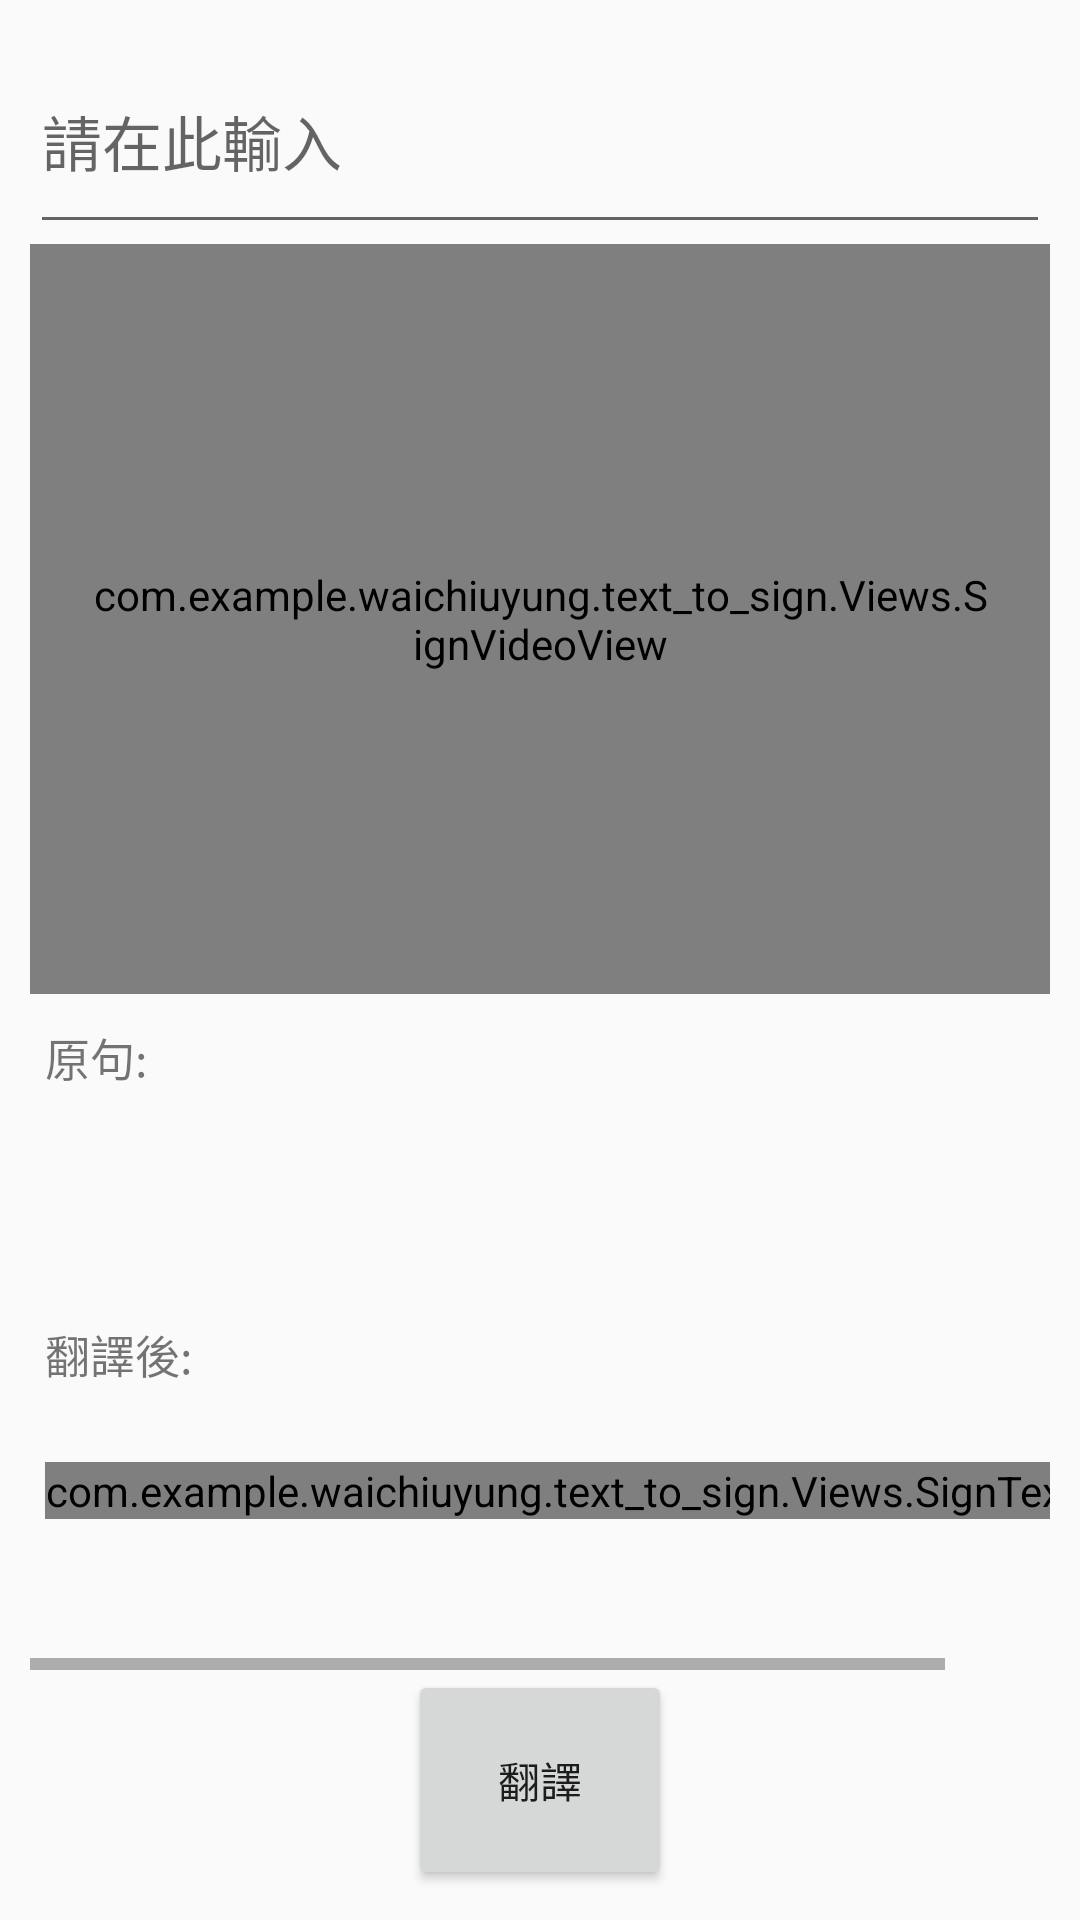

Write the Android layout XML for this screen, with the resource values it uses.
<!-- AndroidManifest.xml: application theme AppTheme -->
<!-- res/layout/fragment_translate.xml -->
<FrameLayout xmlns:android="http://schemas.android.com/apk/res/android"
    xmlns:tools="http://schemas.android.com/tools"
    android:layout_width="match_parent"
    android:layout_height="match_parent"
    tools:context="com.example.waichiuyung.text_to_sign.TranslateFragment">

    

    <LinearLayout
        android:layout_width="match_parent"
        android:layout_height="match_parent"
        android:orientation="vertical"
        android:padding="10dp"
        android:weightSum="11">

        <EditText
            android:layout_width="match_parent"
            android:layout_height="wrap_content"
            android:hint="請在此輸入"
            android:inputType="text"
            android:textSize="20sp"
            android:layout_weight="1"
            android:id="@+id/translationText" />

        <com.example.waichiuyung.text_to_sign.Views.SignVideoView
            android:id="@+id/videoView"
            android:paddingLeft="20dp"
            android:paddingRight="20dp"
            android:layout_width="wrap_content"
            android:layout_height="150dp"
            android:layout_gravity="center"
            android:layout_weight="4"/>

        <TextView
            android:layout_width="match_parent"
            android:layout_height="wrap_content"
            android:text="原句:"
            android:textSize="15sp"
            android:paddingTop="10dp"
            android:layout_weight="1.00"
            android:layout_marginStart="5dp"
            android:id="@+id/original" />

        <HorizontalScrollView
            android:layout_width="match_parent"
            android:layout_height="wrap_content"
            android:layout_weight="1">

        <TextView
            android:layout_width="wrap_content"
            android:layout_height="wrap_content"
            android:textSize="20sp"
            android:layout_marginStart="5dp"
            android:id="@+id/originalText" />

        </HorizontalScrollView>

        <TextView
            android:layout_width="match_parent"
            android:layout_height="wrap_content"
            android:text="翻譯後:"
            android:textSize="15sp"
            android:layout_marginStart="5dp"
            android:layout_weight="1.00"
            android:id="@+id/translated" />

        <HorizontalScrollView
            android:layout_width="match_parent"
            android:layout_height="wrap_content"
            android:layout_weight="2"
            android:id="@+id/translatedTextHorizontal">

            <com.example.waichiuyung.text_to_sign.Views.SignTextView
                android:layout_width="wrap_content"
                android:layout_height="wrap_content"
                android:textSize="25sp"
                android:ellipsize="marquee"
                android:focusable="true"
                android:focusableInTouchMode="true"
                android:scrollHorizontally="true"
                android:layout_marginStart="5dp"
                android:id="@+id/translatedContent" />

        </HorizontalScrollView>

        

        <Button
            android:layout_width="wrap_content"
            android:layout_height="wrap_content"
            android:text="翻譯"
            android:layout_weight="1"
            android:layout_gravity="center"
            android:id="@+id/translationButton"/>

    </LinearLayout>

    
    <include layout="@layout/progress_overlay"/>

</FrameLayout>
<!-- res/layout/progress_overlay.xml (included above) -->
<?xml version="1.0" encoding="utf-8"?>
<FrameLayout
    xmlns:android="http://schemas.android.com/apk/res/android"
    android:id="@+id/progress_overlay"
    android:layout_width="match_parent"
    android:layout_height="match_parent"
    android:alpha="0.4"
    android:animateLayoutChanges="true"
    android:background="@android:color/black"
    android:clickable="true"
    android:visibility="gone">

    <ProgressBar
        android:layout_width="wrap_content"
        android:layout_height="wrap_content"
        android:indeterminate="true"
        android:layout_gravity="center"
        android:background="@drawable/progress_circle"
        android:layout_centerInParent="true" />



</FrameLayout>
<!-- resources referenced by this layout -->
<resources>
  <!-- drawable progress_circle (drawable) -->
  <?xml version="1.0" encoding="utf-8"?>
  <rotate xmlns:android="http://schemas.android.com/apk/res/android"
      android:pivotX="50%" android:pivotY="50%" android:fromDegrees="0"
      android:toDegrees="360">
      <shape android:shape="ring" android:innerRadiusRatio="3"
          android:thicknessRatio="8" android:useLevel="false">
  
          <size android:width="45dp" android:height="45dp"/>
          <gradient android:type="sweep" android:useLevel="false"
              android:startColor="@color/systemBar"
              android:endColor="@color/systemBar"
              android:angle="0"
              android:centerColor="@color/white"
              />
      </shape>
  </rotate>
  <style name="AppTheme" parent="Theme.AppCompat.Light.DarkActionBar">
          
          <item name="colorPrimary">@color/systemBar</item>
          <item name="colorPrimaryDark">@color/systemBar</item>
          <item name="colorAccent">@color/colorAccent</item>
      </style>
  <color name="systemBar">#5ab8bf</color>
  <color name="white">#FFFFFF</color>
  <color name="colorAccent">#FF4081</color>
</resources>
